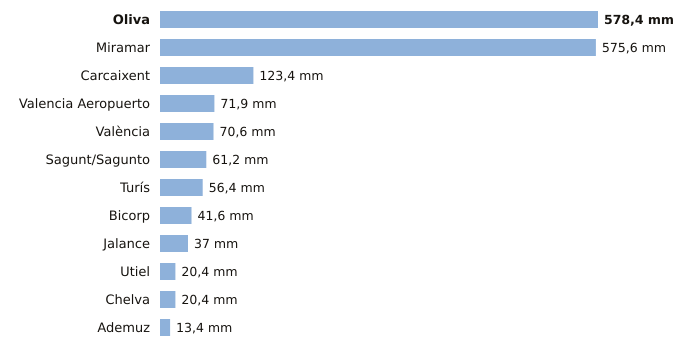

The file beside this chart, header and first rows:
estacion, provincia, indicativo, mm_6_dias_anteriores, mm_hoy, mm_7_dias, horas_de_hoy
Oliva, Valencia, 8058X, 578.4, 0.0, 578.4, 4
Miramar, Valencia, 8058Y, 575.6, 0.0, 575.6, 4
Carcaixent, Valencia, 8300X, 123.4, 0.0, 123.4, 3
Valencia Aeropuerto, Valencia, 8414A, 71.9, 0.0, 71.9, 4
València, Valencia, 8416, 70.6, 0.0, 70.6, 4
Sagunt/Sagunto, Valencia, 8446Y, 61.2, 0.0, 61.2, 2
Turís, Valencia, 8337X, 56.4, 0.0, 56.4, 1
Bicorp, Valencia, 8270X, 41.6, 0.0, 41.6, 4
Jalance, Valencia, 8193E, 37.0, 0.0, 37.0, 2
Utiel, Valencia, 8309X, 20.4, 0.0, 20.4, 4
Chelva, Valencia, 8395X, 20.4, 0.0, 20.4, 4
Ademuz, Valencia, 8381X, 13.4, 0.0, 13.4, 2
